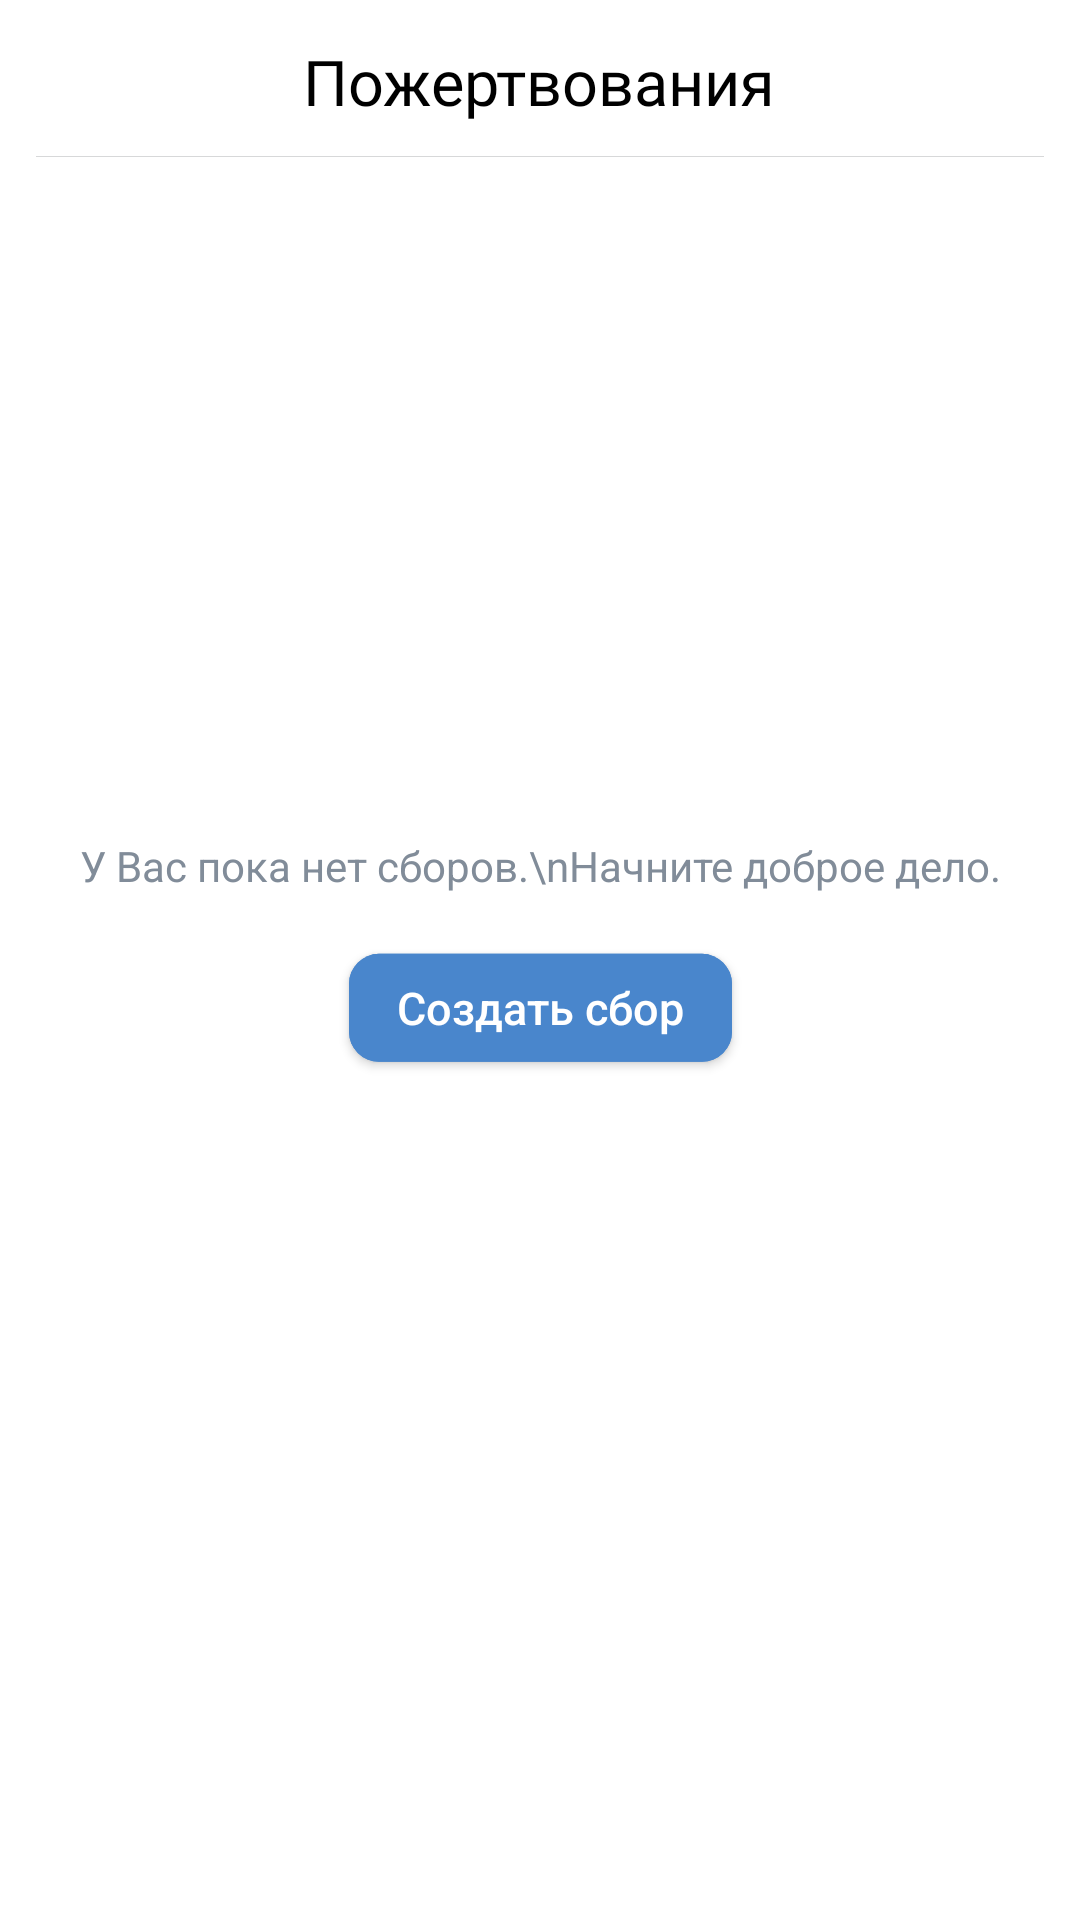

Reconstruct the res/layout file that produces this screen, plus the resources it refers to.
<!-- AndroidManifest.xml: application theme AppTheme -->
<!-- res/layout/activity_main.xml -->
<?xml version="1.0" encoding="utf-8"?>
<androidx.constraintlayout.widget.ConstraintLayout xmlns:android="http://schemas.android.com/apk/res/android"
    xmlns:app="http://schemas.android.com/apk/res-auto"
    xmlns:tools="http://schemas.android.com/tools"
    android:layout_width="match_parent"
    android:layout_height="match_parent"
    android:id="@+id/root">

    <RelativeLayout
        android:id="@+id/x_base_pane"
        android:layout_width="match_parent"
        android:layout_height="?actionBarSize"
        app:layout_constraintEnd_toEndOf="parent"
        app:layout_constraintStart_toStartOf="parent"
        app:layout_constraintTop_toTopOf="parent">

        <TextView
            style="@style/title"
            android:layout_width="wrap_content"
            android:layout_height="wrap_content"
            android:layout_centerHorizontal="true"
            android:layout_centerVertical="true"
            android:fontFamily="@font/tt_commons"
            android:lineSpacingExtra="1sp"
            android:text="Пожертвования"
            android:translationY="-0.7sp" />

        <View
            android:layout_width="0dp"
            android:layout_height="0.33dp"
            android:layout_alignParentStart="true"
            android:layout_alignParentEnd="true"
            android:layout_alignParentBottom="true"
            android:layout_marginStart="12dp"
            android:layout_marginEnd="12dp"
            android:layout_marginBottom="3.67dp"
            android:background="@drawable/separator_t" />
    </RelativeLayout>

    <TextView
        android:id="@+id/text"
        android:layout_width="wrap_content"
        android:layout_height="wrap_content"
        android:layout_marginStart="32dp"
        android:layout_marginEnd="32dp"
        android:layout_marginBottom="15dp"
        android:gravity="center"
        android:lineSpacingExtra="1sp"
        android:text="У Вас пока нет сборов.\nНачните доброе дело."
        android:textColor="#818C99"
        app:layout_constraintBottom_toTopOf="@id/x_base_butt"
        app:layout_constraintEnd_toEndOf="parent"
        app:layout_constraintStart_toStartOf="parent"
        app:layout_constraintTop_toTopOf="parent"
        app:layout_constraintVertical_chainStyle="packed" />

    <com.google.android.material.button.MaterialButton
        android:id="@+id/x_base_butt"
        style="@style/label"
        android:layout_width="wrap_content"
        android:layout_height="wrap_content"
        android:backgroundTint="#4986CC"
        android:letterSpacing="0"
        android:lineSpacingExtra="2sp"
        android:text="Создать сбор"
        android:textAllCaps="false"
        android:translationY="-1.05sp"
        app:cornerRadius="10dp"
        app:layout_constraintBottom_toBottomOf="parent"
        app:layout_constraintEnd_toEndOf="parent"
        app:layout_constraintStart_toStartOf="parent"
        app:layout_constraintTop_toBottomOf="@id/text" />
</androidx.constraintlayout.widget.ConstraintLayout>
<!-- resources referenced by this layout -->
<resources>
  <!-- drawable separator_t (drawable) -->
  <?xml version="1.0" encoding="utf-8"?>
  <vector xmlns:android="http://schemas.android.com/apk/res/android"
      xmlns:aapt="http://schemas.android.com/aapt"
      android:width="351dp"
      android:height="0.33dp"
      android:viewportWidth="351"
      android:viewportHeight="0.33">
  
      <group>
  
          <clip-path android:pathData="M0 0H351V0.33H0V0Z" />
  
          <path
              android:fillColor="#D7D8D9"
              android:pathData="M0 0V0.33H351V0" />
  
      </group>
  
  </vector>
  <style name="label">
          <item name="android:textSize">15sp</item>
          <item name="android:textColor">#FFFFFF</item>
      </style>
  <style name="title">
          <item name="android:textSize">21sp</item>
          <item name="android:textColor">#000000</item>
      </style>
  <style name="AppTheme" parent="Theme.MaterialComponents.Light.NoActionBar">
          
          <item name="colorPrimary">#4986CC</item>
          <item name="colorPrimaryDark">#FFFFFF</item>
          <item name="colorAccent">#4986CC</item>
          <item name="android:windowLightStatusBar">true</item>
          <item name="android:windowActionBar">false</item>
          <item name="android:windowNoTitle">true</item>
      </style>
</resources>
